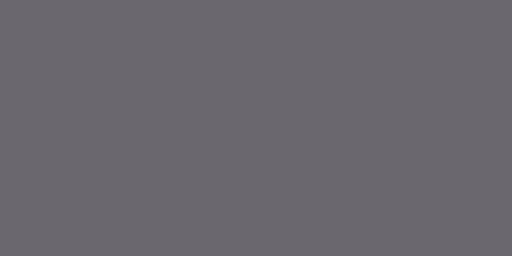
t = 0.00 s
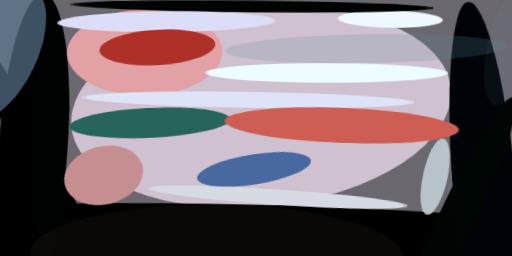
t = 2.99 s
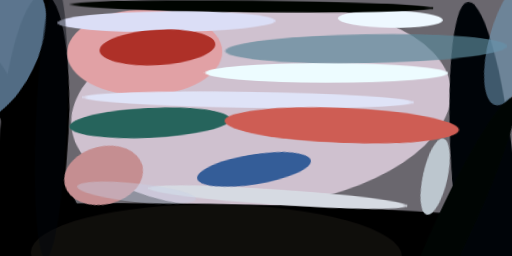
t = 3.12 s
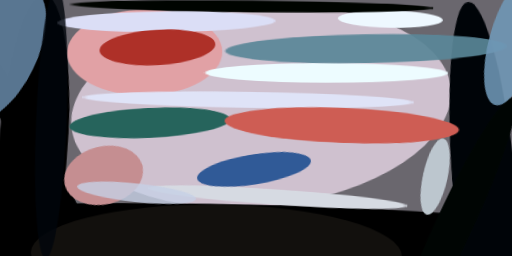
t = 3.24 s
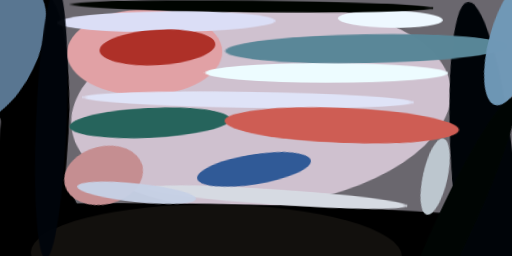
t = 3.37 s
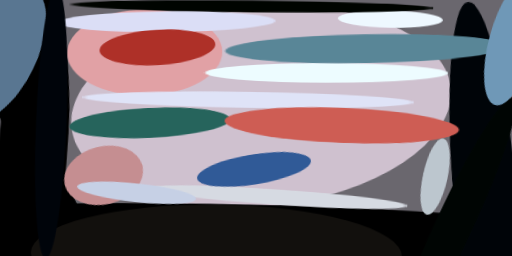
t = 3.49 s

The animated SVG that drew these frames (rendered in a browser with its animation timeline set to each time). Animation: 1 CSS @keyframes rule; one cycle of 3.49 s.

<svg xmlns="http://www.w3.org/2000/svg" viewBox="0 0 400 200"><style>@keyframes fadeIn{from{opacity: 0}to{opacity: 1}}g.animated&gt;*{opacity: 0;animation: fadeIn .5s forwards}</style><path fill="#6a676e" d="M0 0h400v200H0z"/><g class="animated"><ellipse fill="#cfc1cf" rx="1" ry="1" transform="matrix(-8.07662 -76.84387 148.15425 -15.57164 204 84)" style="animation-delay:0s"/><ellipse rx="1" ry="1" transform="matrix(1.01433 -38.99358 398.30276 10.36098 202 199)" style="animation-delay:.19s"/><ellipse rx="1" ry="1" transform="matrix(8.32332 -119.02895 26.81294 1.87494 26 114)" style="animation-delay:.38s"/><ellipse fill="#000408" rx="1" ry="1" transform="matrix(13.25663 151.52398 -24.52965 2.14607 379 153)" style="animation-delay:.56s"/><ellipse fill="#e1a1a5" rx="1" ry="1" transform="matrix(.44038 33.5531 -60.625 .7957 113 41)" style="animation-delay:.75s"/><ellipse fill="#eef8ff" rx="1" ry="1" transform="matrix(.12017 -6.71464 41.00212 .7338 305 15)" style="animation-delay:.93s"/><ellipse rx="1" ry="1" transform="matrix(-12.34418 5.94085 -57.63893 -119.76486 42 153)" style="animation-delay:1.1s"/><ellipse fill="#000400" rx="1" ry="1" transform="matrix(-141.41102 -1.4575 .04758 -4.61591 197 5)" style="animation-delay:1.28s"/><ellipse fill="#edfcff" rx="1" ry="1" transform="matrix(-.0134 7.68139 -94.82115 -.1655 255 57)" style="animation-delay:1.45s"/><ellipse fill="#dbdef6" rx="1" ry="1" transform="matrix(85.13971 -.79904 .07622 8.12096 130 17)" style="animation-delay:1.61s"/><ellipse fill="#ae3028" rx="1" ry="1" transform="matrix(-45.2147 2.64944 -.81199 -13.85715 123 37)" style="animation-delay:1.76s"/><ellipse fill="#26645c" rx="1" ry="1" transform="matrix(-62.7495 2.9509 -.55189 -11.73567 117 96)" style="animation-delay:1.91s"/><ellipse fill="#d6dae2" rx="1" ry="1" transform="matrix(-101.16403 -6.89667 .4086 -5.99348 217 154)" style="animation-delay:2.05s"/><ellipse fill="#dfe3f7" rx="1" ry="1" transform="matrix(-.0956 6.22989 -129.14596 -1.98184 194 78)" style="animation-delay:2.19s"/><ellipse fill="#ce5d54" rx="1" ry="1" transform="matrix(91.51143 3.6008 -.5394 13.70858 267 98)" style="animation-delay:2.31s"/><ellipse fill="#c58e91" rx="1" ry="1" transform="matrix(-5.4397 -22.03422 30.39325 -7.50333 81 137)" style="animation-delay:2.43s"/><ellipse fill="#000503" rx="1" ry="1" transform="rotate(-155 197 48) scale(14.33823 108.94499)" style="animation-delay:2.53s"/><ellipse fill="#bcc6ce" rx="1" ry="1" transform="matrix(-6.49558 29.79144 -9.4575 -2.06207 340 138)" style="animation-delay:2.63s"/><ellipse fill="#305a97" rx="1" ry="1" transform="rotate(171 94 74) scale(44.96629 11.76843)" style="animation-delay:2.71s"/><ellipse fill="#597691" rx="1" ry="1" transform="matrix(24.86627 -50.9834 24.7185 12.05602 1 42)" style="animation-delay:2.79s"/><ellipse fill="#12100d" rx="1" ry="1" transform="matrix(-144.92744 -1.53821 .41434 -39.038 169 199)" style="animation-delay:2.85s"/><ellipse fill="#598697" rx="1" ry="1" transform="matrix(-110.01114 1.92025 -.19675 -11.2717 286 38)" style="animation-delay:2.91s"/><ellipse fill="#6f98b7" rx="1" ry="1" transform="matrix(-17.45473 -4.67698 13.14694 -49.06503 400 33)" style="animation-delay:2.95s"/><ellipse fill="#00040a" rx="1" ry="1" transform="matrix(-11.92807 -.48154 4.28662 -106.1818 40 96)" style="animation-delay:2.98s"/><ellipse fill="#c6d0e5" rx="1" ry="1" transform="rotate(-84 137 16) scale(7.28955 46.86515)" style="animation-delay:2.99s"/></g></svg>
